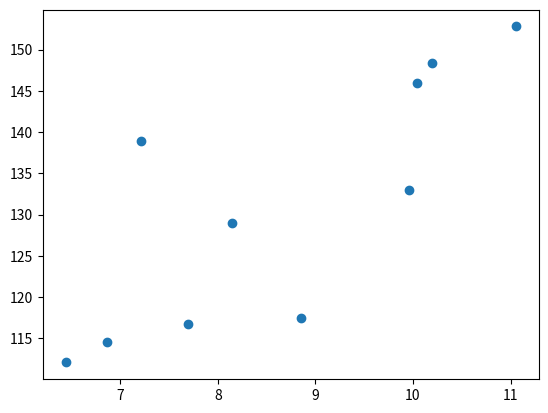

Reproduce this figure in Python.
import matplotlib.pyplot as plt
 
lemon_diameter = [6.44, 6.87, 7.7, 8.85, 8.15, 
                  9.96, 7.21, 10.04, 10.2, 11.06]
lemon_weight = [112.05, 114.58, 116.71, 117.4, 128.93, 
                132.93, 138.92, 145.98, 148.44, 152.81]
 
plt.scatter(x=lemon_diameter, y=lemon_weight)
plt.show()